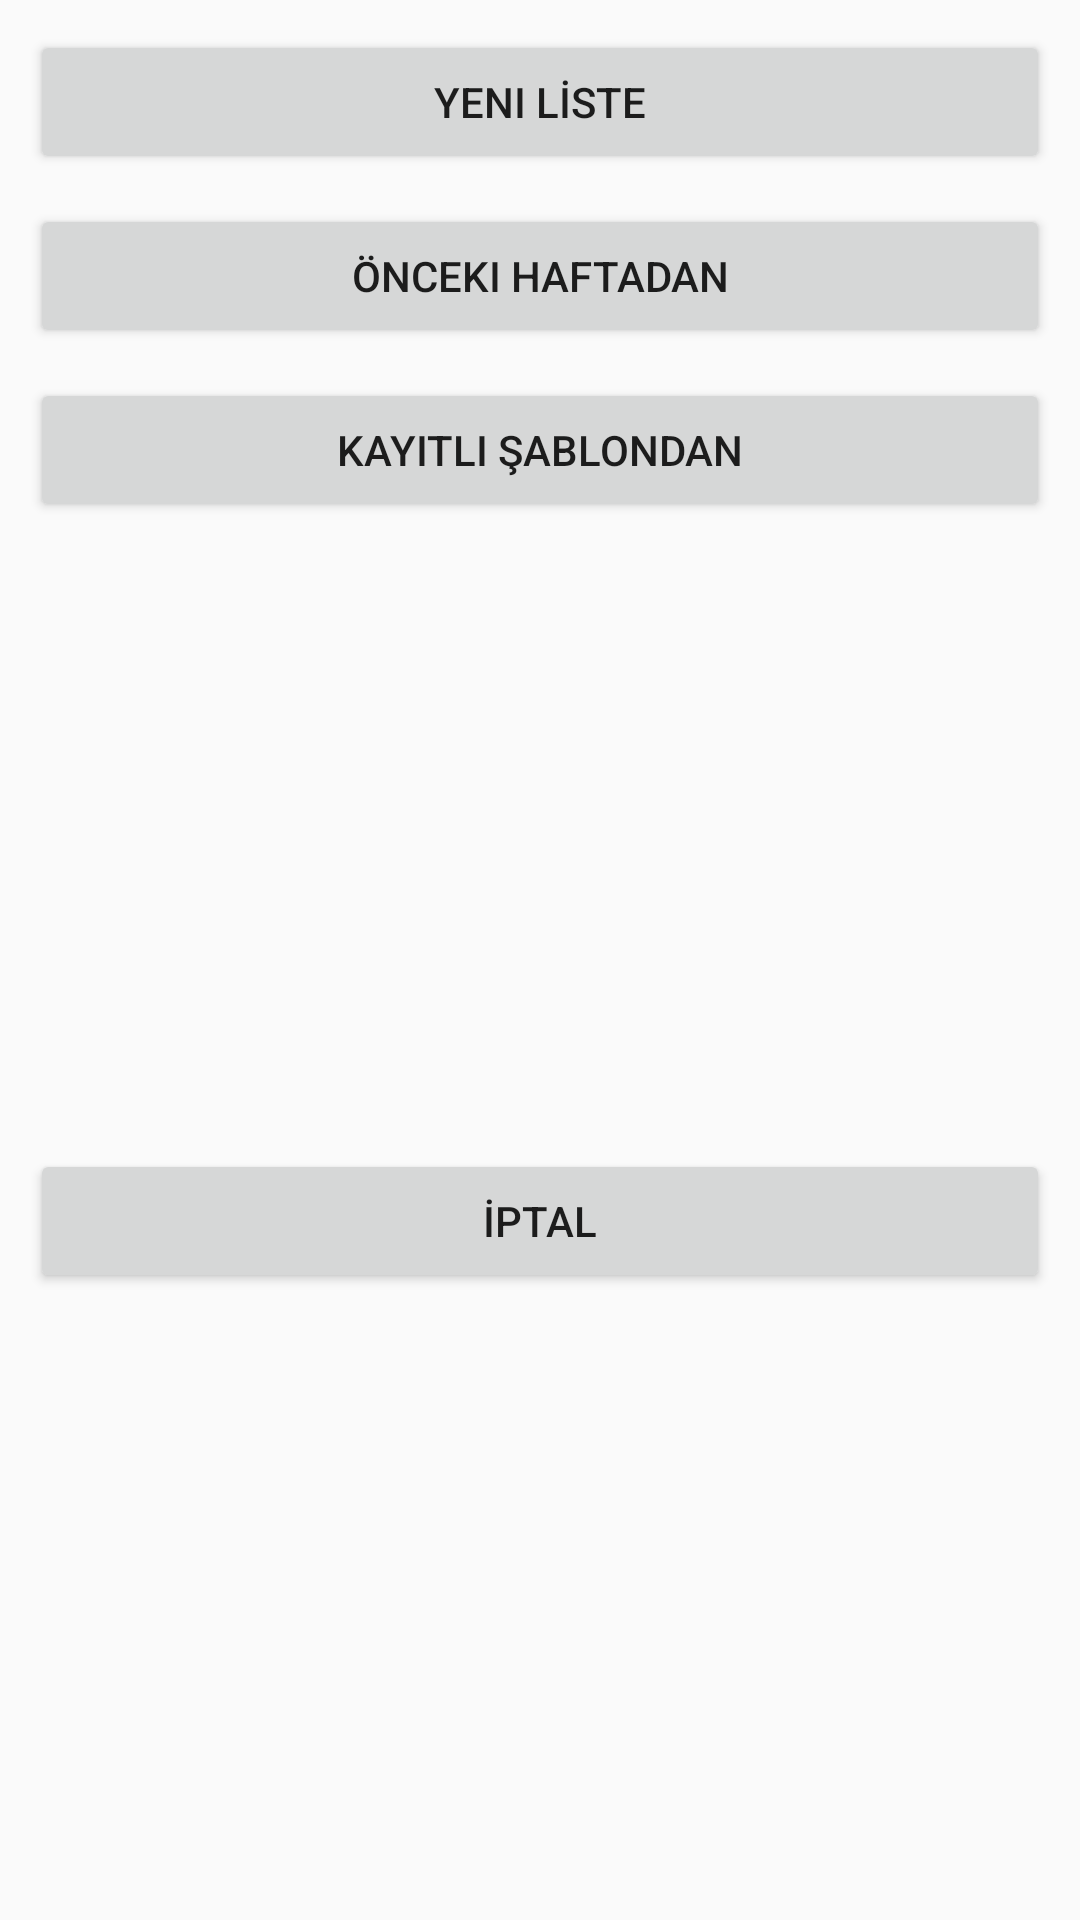

Write the Android layout XML for this screen, with the resource values it uses.
<!-- AndroidManifest.xml: application theme AppTheme -->
<!-- res/layout/dialog_task_tepmlate_yedek.xml -->
<?xml version="1.0" encoding="utf-8"?>
<android.support.constraint.ConstraintLayout xmlns:android="http://schemas.android.com/apk/res/android"
    xmlns:app="http://schemas.android.com/apk/res-auto"
    xmlns:tools="http://schemas.android.com/tools"
    android:layout_width="300dp"
    android:layout_height="wrap_content">


    <Button
        android:id="@+id/button_newTemp"
        android:layout_width="0dp"
        android:layout_height="wrap_content"
        android:layout_margin="10dp"
        android:layout_marginTop="8dp"
        android:text="Yeni LİSTE"
        app:layout_constraintEnd_toEndOf="parent"
        app:layout_constraintStart_toStartOf="parent"
        app:layout_constraintTop_toTopOf="parent" />

    <Button
        android:id="@+id/button_previousWeek"
        android:layout_width="0dp"
        android:layout_height="wrap_content"
        android:layout_margin="10dp"
        android:text="Önceki Haftadan"
        app:layout_constraintEnd_toEndOf="parent"
        app:layout_constraintStart_toStartOf="parent"
        app:layout_constraintTop_toBottomOf="@+id/button_newTemp" />

    <Button
        android:id="@+id/button_savedList"
        android:layout_width="0dp"
        android:layout_height="wrap_content"
        android:layout_margin="10dp"
        android:layout_marginTop="8dp"
        android:text="KAYITLI ŞABLONDAN"
        app:layout_constraintEnd_toEndOf="parent"
        app:layout_constraintStart_toStartOf="parent"
        app:layout_constraintTop_toBottomOf="@+id/button_previousWeek" />

    <Button
        android:id="@+id/button_closeDialog"
        android:layout_width="0dp"
        android:layout_height="wrap_content"
        android:layout_margin="10dp"

        android:layout_marginBottom="8dp"
        android:layout_marginTop="8dp"
        android:text="İptal"
        app:layout_constraintBottom_toBottomOf="parent"
        app:layout_constraintEnd_toEndOf="parent"
        app:layout_constraintStart_toStartOf="parent"
        app:layout_constraintTop_toBottomOf="@+id/button_savedList" />


</android.support.constraint.ConstraintLayout>
<!-- resources referenced by this layout -->
<resources>
  <style name="AppTheme" parent="Theme.AppCompat.Light.DarkActionBar">
          
          <item name="colorPrimary">@color/colorPrimary</item>
          <item name="colorPrimaryDark">@color/colorPrimaryDark</item>
          <item name="colorAccent">@color/colorAccent</item>
      </style>
  <color name="colorPrimary">#3F51B5</color>
  <color name="colorPrimaryDark">#303F9F</color>
  <color name="colorAccent">#FF4081</color>
</resources>
